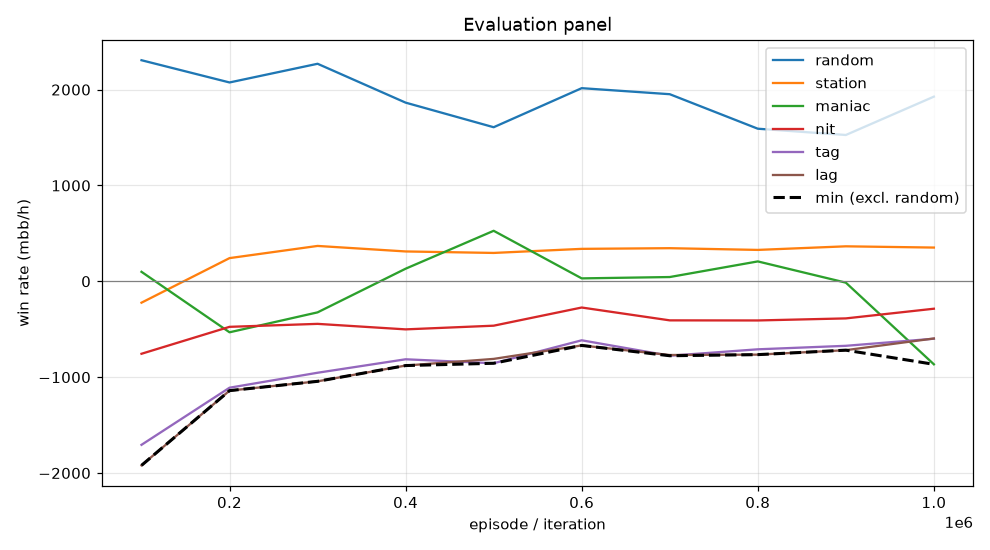

Data behind this chart, as committed beside it:
episode, min, mean, random_mean, random_se, station_mean, station_se, maniac_mean, maniac_se, nit_mean, nit_se, tag_mean, tag_se, lag_mean, lag_se, act_call, act_raise, act_fold, act_check
99999, -1920, -901.3, 2306, 112.7, -223.0, 48.15, 99.0, 110.7, -756.0, 119.9, -1706, 142.2, -1920, 147.9, 0.2087, 0.5628, 0.006639, 0.2219
199999, -1140, -603.1, 2074, 105.1, 242.0, 44.64, -532.0, 269.3, -475.0, 108.4, -1110, 125.1, -1140, 133.9, 0.2498, 0.5148, 0.03094, 0.2045
299999, -1044, -479.3, 2270, 113.8, 369.0, 53.92, -324.0, 274, -444.0, 117.3, -954.0, 125.5, -1044, 130.1, 0.1967, 0.5965, 0.03935, 0.1675
399999, -879.0, -350.2, 1864, 107.3, 311.5, 65.54, 131.5, 264.5, -501.5, 104.1, -813.5, 110.1, -879.0, 125.4, 0.2438, 0.5334, 0.04985, 0.173
499999, -855.0, -260.9, 1608, 100.4, 296.0, 68.14, 527.0, 262.4, -463.0, 99.41, -855.0, 109.3, -809.5, 122.4, 0.2616, 0.5385, 0.05898, 0.1409
599999, -669.0, -237.8, 2015, 102.4, 338.5, 65.61, 30.5, 265.1, -273.5, 102.9, -615.5, 105.7, -669.0, 116, 0.247, 0.5561, 0.04838, 0.1485
699999, -776.5, -312.6, 1952, 100.9, 345.5, 69.65, 44.5, 273.7, -407.5, 97.73, -776.5, 105.7, -769.0, 114.2, 0.2274, 0.5417, 0.05465, 0.1763
799999, -765.0, -269.6, 1592, 94.83, 327.5, 70.11, 207.5, 269.8, -408.5, 95.07, -709.5, 108.4, -765.0, 123.8, 0.2647, 0.4729, 0.07087, 0.1915
899999, -718.5, -285.5, 1526, 103.9, 365.0, 69.36, -14.0, 268.8, -387.0, 99.68, -673.0, 105.9, -718.5, 125.6, 0.2321, 0.5218, 0.07117, 0.1749
999999, -866.0, -399.1, 1926, 103.4, 352.0, 61.11, -866.0, 290.5, -286.0, 107.4, -599.0, 114.9, -596.5, 127.2, 0.2038, 0.6079, 0.05188, 0.1365
